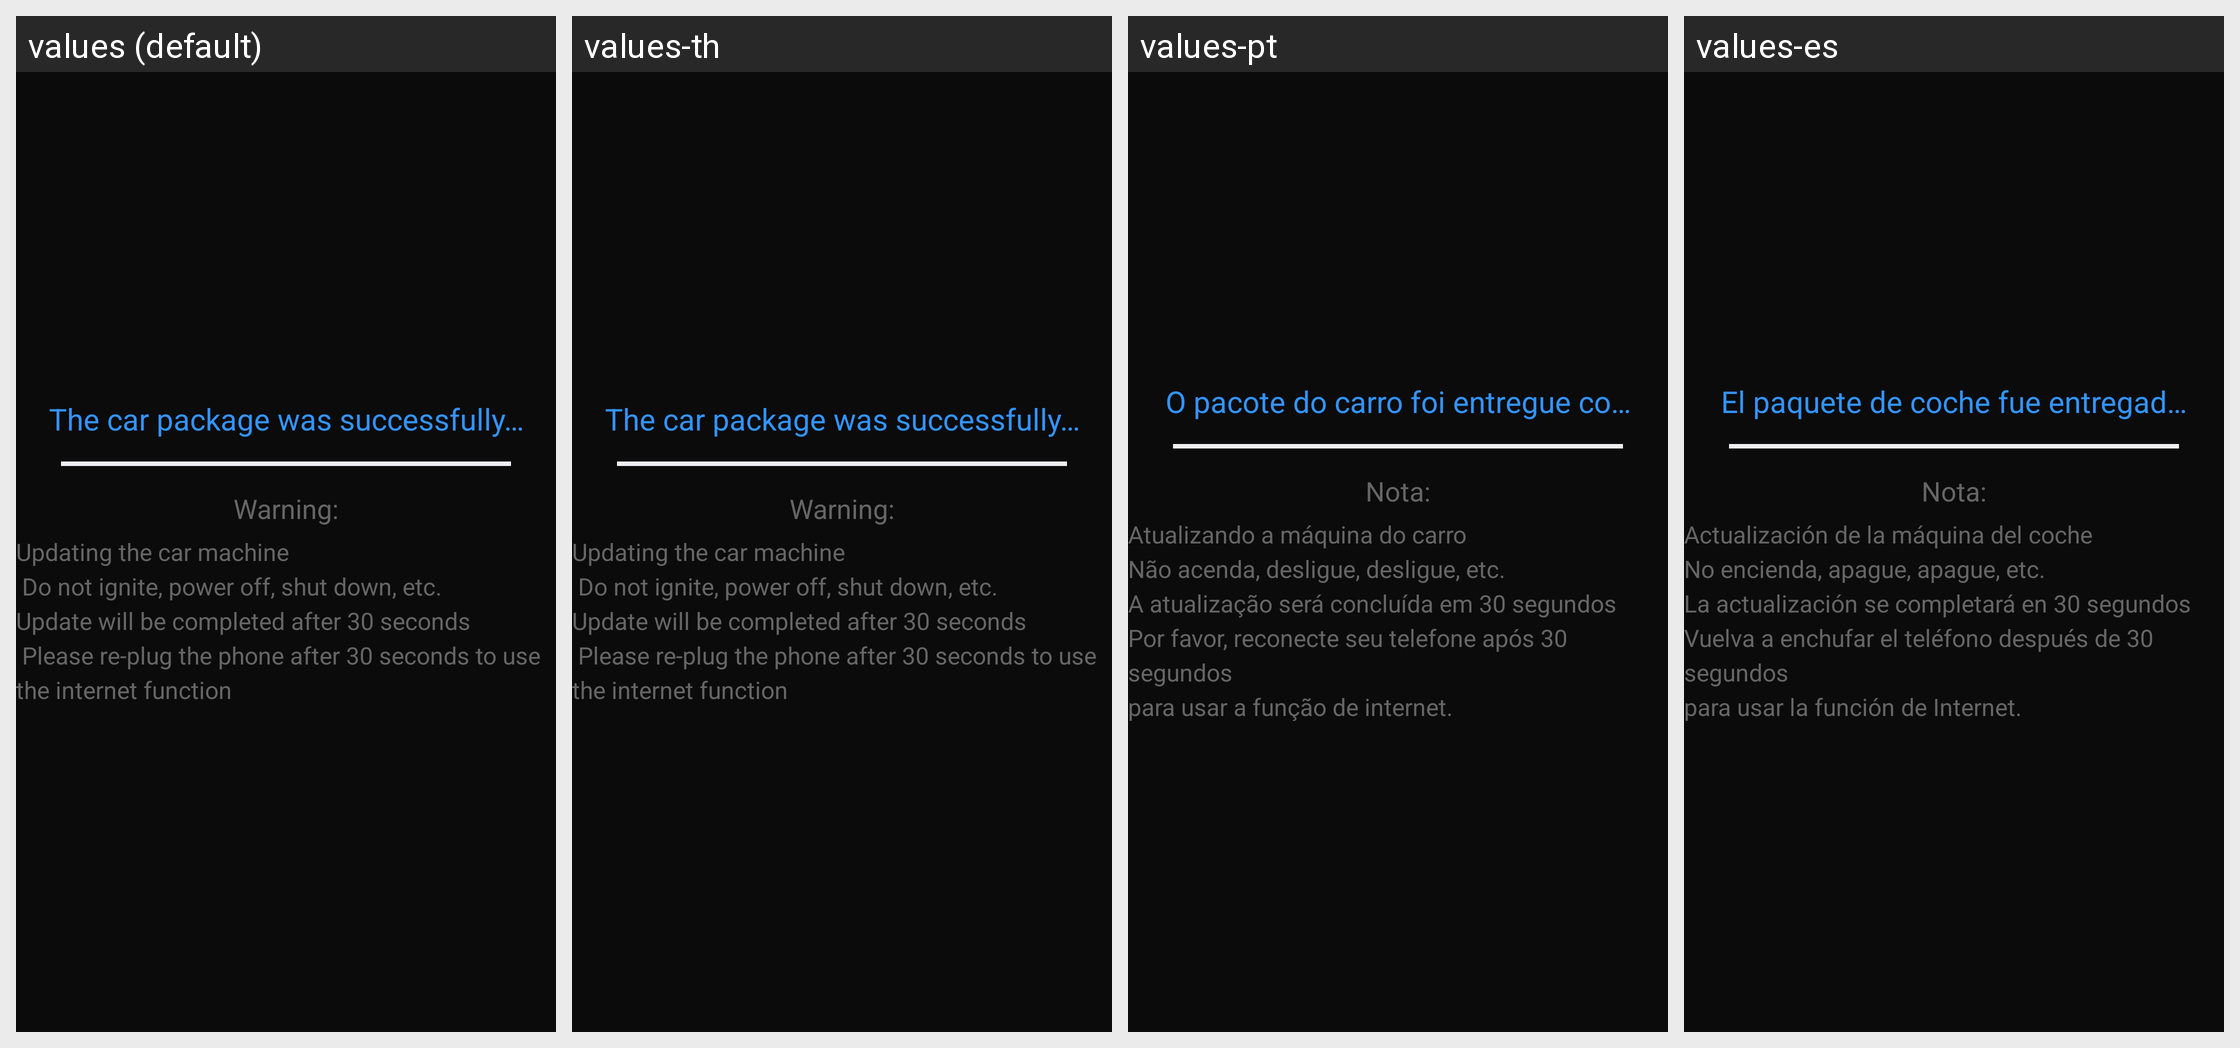

For this localized Android screen grid, give each drawn string resource with its value in every locale shown.
Android screen res/layout/activity_pushlinkpackage_tocar.xml rendered under 4 locales, left to right: values (default), values-th, values-pt, values-es. Device: Nexus 5 (rendered at 1080×1920; each locale shown at half size, 540×960, under a caption strip naming it); theme AppTheme.
Other locales in the repository, not shown: values-ar, values-da, values-de, values-fa, values-fr, values-it, values-iw, values-nb, values-nl, values-pl, values-ru, values-sv, values-zh.
Strings drawn on this screen, with the default value and each locale's value (text and hints the layout hard-codes, and strings that could not be matched under every locale, appear in the picture but are not listed):

chuansongchenggong
  values: The car package was successfully delivered
  values-th: The car package was successfully delivered
  values-pt: O pacote do carro foi entregue com sucesso
  values-es: El paquete de coche fue entregado con éxito

tv_wanning
  values: Warning:
  values-th: Warning:
  values-pt: Nota:
  values-es: Nota:

wanning_detail
  values: Updating the car machine
       Do not ignite, power off, shut down, etc.
      Update will be completed after 30 seconds
       Please re-plug the phone after 30 seconds to use the internet function
  values-th: Updating the car machine
       Do not ignite, power off, shut down, etc.
      Update will be completed after 30 seconds
       Please re-plug the phone after 30 seconds to use the internet function
  values-pt: Atualizando a máquina do carro
      Não acenda, desligue, desligue, etc.
      A atualização será concluída em 30 segundos
      Por favor, reconecte seu telefone após 30 segundos
      para usar a função de internet.
  values-es: Actualización de la máquina del coche
      No encienda, apague, apague, etc.
      La actualización se completará en 30 segundos
      Vuelva a enchufar el teléfono después de 30 segundos
      para usar la función de Internet.
